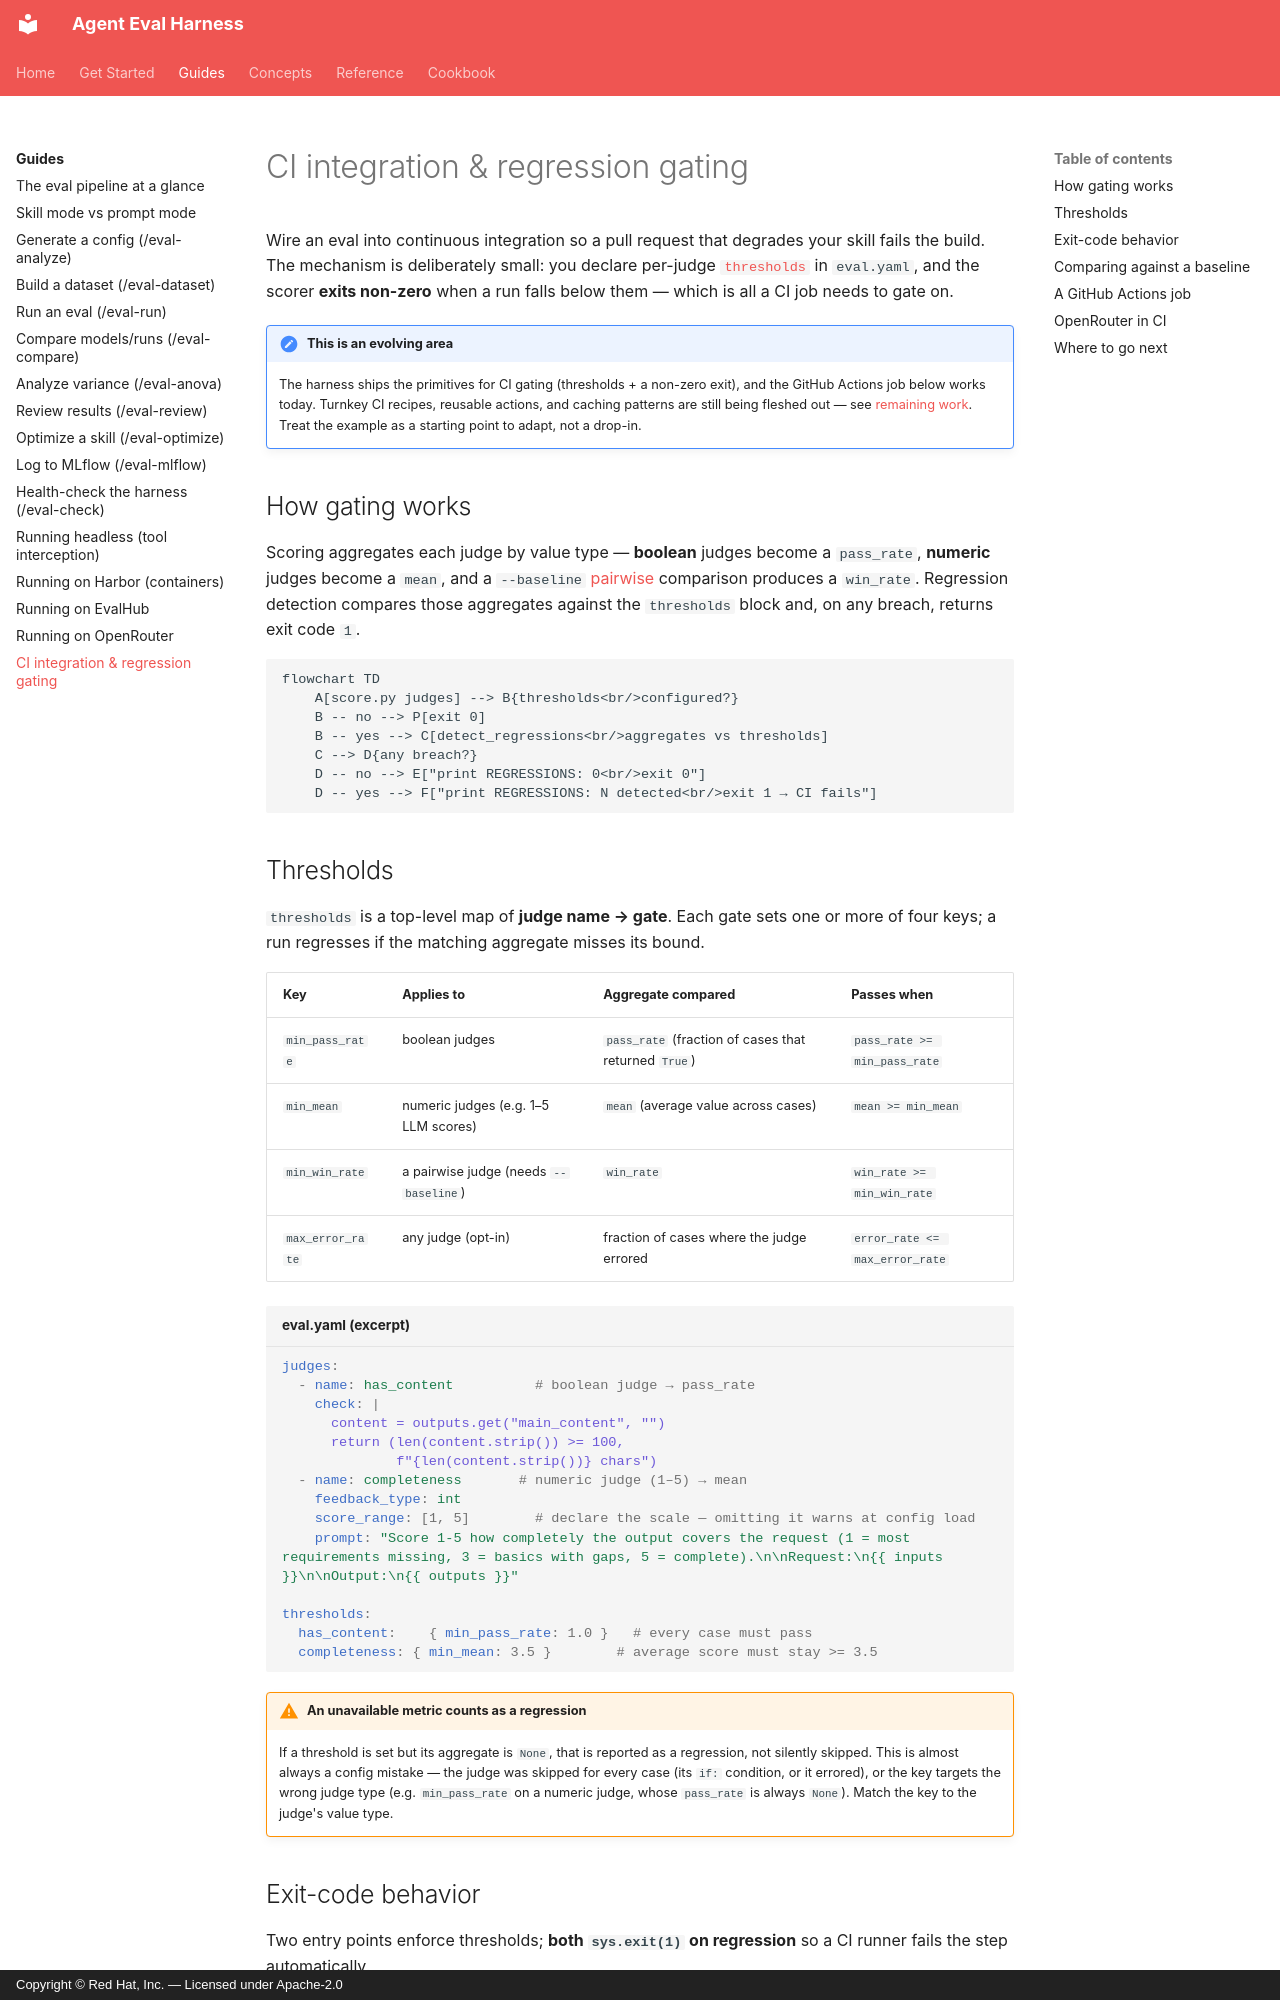

repository: opendatahub-io/agent-eval-harness · page: guides/ci/index.html · generator: mkdocs · copyright: Copyright © Red Hat, Inc. — Licensed under Apache-2.0

# CI integration & regression gating

Wire an eval into continuous integration so a pull request that degrades your skill
fails the build. The mechanism is deliberately small: you declare per-judge
[`thresholds`](../reference/config/thresholds.md) in `eval.yaml`, and the scorer
**exits non-zero** when a run falls below them — which is all a CI job needs to gate on.

!!! note "This is an evolving area"
    The harness ships the primitives for CI gating (thresholds + a non-zero exit), and
    the GitHub Actions job below works today. Turnkey CI recipes, reusable actions, and
    caching patterns are still being fleshed out — see
    [remaining work](https://github.com/opendatahub-io/agent-eval-harness/blob/main/CLAUDE.md).
    Treat the example as a starting point to adapt, not a drop-in.

## How gating works

Scoring aggregates each judge by value type — **boolean** judges become a `pass_rate`,
**numeric** judges become a `mean`, and a `--baseline` [pairwise](../concepts/pairwise-and-sampling.md)
comparison produces a `win_rate`. Regression detection compares those aggregates against
the `thresholds` block and, on any breach, returns exit code `1`.

```mermaid
flowchart TD
    A[score.py judges] --> B{thresholds<br/>configured?}
    B -- no --> P[exit 0]
    B -- yes --> C[detect_regressions<br/>aggregates vs thresholds]
    C --> D{any breach?}
    D -- no --> E["print REGRESSIONS: 0<br/>exit 0"]
    D -- yes --> F["print REGRESSIONS: N detected<br/>exit 1 → CI fails"]
```

## Thresholds

`thresholds` is a top-level map of **judge name → gate**. Each gate sets one or more of
four keys; a run regresses if the matching aggregate misses its bound.

| Key | Applies to | Aggregate compared | Passes when |
| --- | --- | --- | --- |
| `min_pass_rate` | boolean judges | `pass_rate` (fraction of cases that returned `True`) | `pass_rate >= min_pass_rate` |
| `min_mean` | numeric judges (e.g. 1–5 LLM scores) | `mean` (average value across cases) | `mean >= min_mean` |
| `min_win_rate` | a pairwise judge (needs `--baseline`) | `win_rate` | `win_rate >= min_win_rate` |
| `max_error_rate` | any judge (opt-in) | fraction of cases where the judge errored | `error_rate <= max_error_rate` |

```yaml title="eval.yaml (excerpt)"
judges:
  - name: has_content          # boolean judge → pass_rate
    check: |
      content = outputs.get("main_content", "")
      return (len(content.strip()) >= 100,
              f"{len(content.strip())} chars")
  - name: completeness       # numeric judge (1–5) → mean
    feedback_type: int
    score_range: [1, 5]        # declare the scale — omitting it warns at config load
    prompt: "Score 1-5 how completely the output covers the request (1 = most requirements missing, 3 = basics with gaps, 5 = complete).\n\nRequest:\n{{ inputs }}\n\nOutput:\n{{ outputs }}"

thresholds:
  has_content:    { min_pass_rate: 1.0 }   # every case must pass
  completeness: { min_mean: 3.5 }        # average score must stay >= 3.5
```

!!! warning "An unavailable metric counts as a regression"
    If a threshold is set but its aggregate is `None`, that is reported as a regression,
    not silently skipped. This is almost always a config mistake — the judge was skipped
    for every case (its `if:` condition, or it errored), or the key targets the wrong
    judge type (e.g. `min_pass_rate` on a numeric judge, whose `pass_rate` is always
    `None`). Match the key to the judge's value type.
